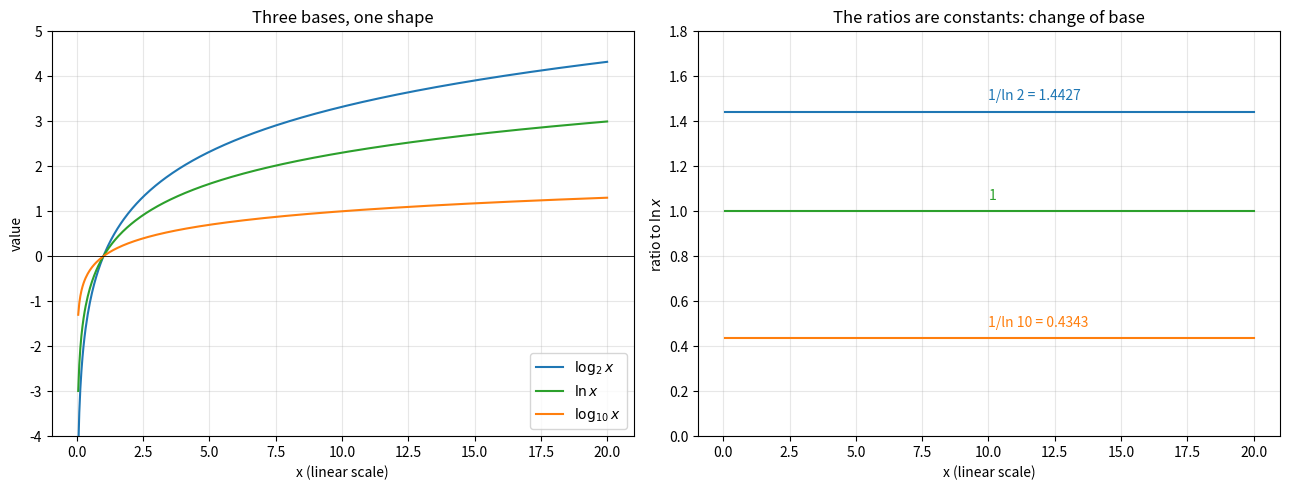
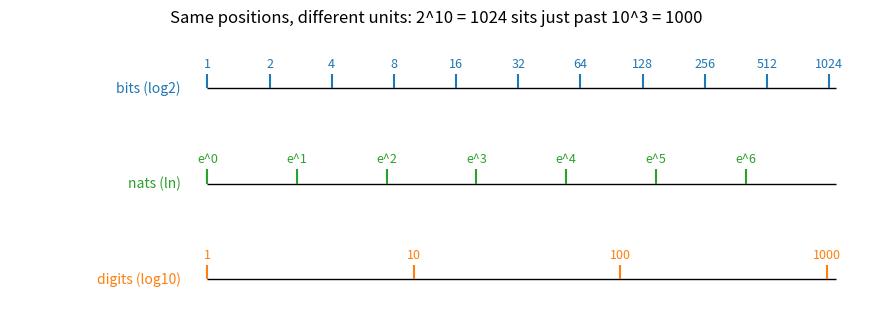
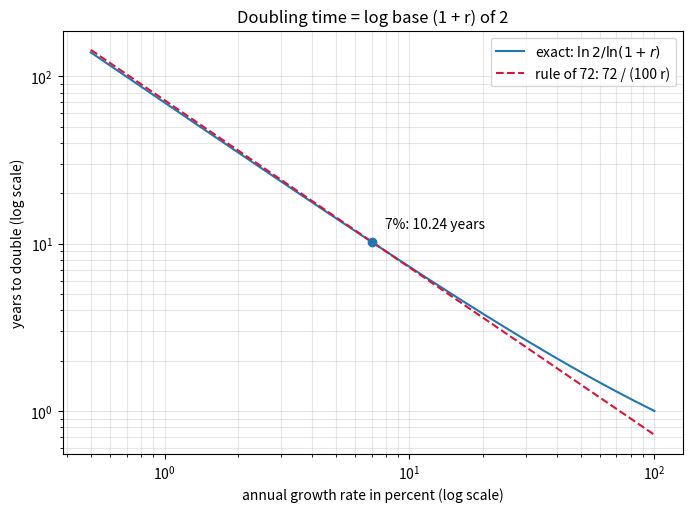

Python code for these plots, in order:
import math


def log_base(x, base):
    # change of base: everything from the natural log
    return math.log(x) / math.log(base)


cases = [(5_000_000, 2), (2, 1.07), (200, 5), (0.001, 10), (8, 0.5)]
for x, base in cases:
    ours = log_base(x, base)
    via_log10 = math.log10(x) / math.log10(base)
    print(f"log_{base}({x}) = {ours:.10f}   via log10: {via_log10:.10f}   math.log(x, b): {math.log(x, base):.10f}")

print()
print("bits needed for offsets into 5,000,000 bytes:", math.ceil(math.log2(5_000_000)))
print("2**22 =", 2**22, "  2**23 =", 2**23)

import math

print("math.log(1000, 10) =", math.log(1000, 10))
print("math.log10(1000)   =", math.log10(1000))
print("math.log(125, 5)   =", math.log(125, 5))
print()

print(f"{'n':>8} {'floor(math.log(n,10))+1':>24} {'floor(log10(n))+1':>18} {'len(str(n))':>12}")
for n in [999, 1000, 10**5, 10**6]:
    digits_two_arg = math.floor(math.log(n, 10)) + 1
    digits_log10 = math.floor(math.log10(n)) + 1
    print(f"{n:>8} {digits_two_arg:>24} {digits_log10:>18} {len(str(n)):>12}")

print()
print("compare with a tolerance:", math.isclose(math.log(1000, 10), 3))
print("exact integer tools: (10**6).bit_length() =", (10**6).bit_length(), "  len(str(10**6)) =", len(str(10**6)))

import math

for x in [3720, 3.72, 0.0372, 250_000, 0.0025]:
    log_value = math.log10(x)
    characteristic = math.floor(log_value)
    mantissa = log_value - characteristic
    leading_digits = 10**mantissa
    print(f"x = {x:>9}: log10 x = {log_value:8.5f} = {characteristic:>2} + {mantissa:.5f}   (10**mantissa = {leading_digits:.4f})")

import math

import sympy as sp

pairs = [(2, "2", 8, "8"), (9, "9", 27, "27"), (10, "10", math.e, "e"), (1.07, "1.07", 2, "2")]
for a, a_name, b, b_name in pairs:
    product = math.log(a, b) * math.log(b, a)
    print(f"log_{b_name}({a_name}) * log_{a_name}({b_name}) = {product:.15f}   isclose to 1: {math.isclose(product, 1)}")

# Chain log_2 3 * log_3 4 * ... * log_63 64 = log_2 64 = 6
chain_product = 1.0
for k in range(2, 64):
    chain_product *= math.log(k + 1, k)
print("chain product:", chain_product, " isclose to 6:", math.isclose(chain_product, 6))

a, b, c = sp.symbols("a b c", positive=True)
print("sympy, reciprocal:", sp.simplify(sp.log(a, b) * sp.log(b, a)))
print("sympy, chain:     ", sp.simplify(sp.log(b, a) * sp.log(c, b)), "= log_a c")

import math

print(f"{'rate':>6} {'exact years':>12} {'rule of 72':>11} {'rule of 70':>11} {'continuous ln2/r':>17}")
for rate in [0.01, 0.02, 0.05, 0.07, 0.10, 0.20]:
    exact_years = math.log(2) / math.log1p(rate)
    print(f"{rate:>6.0%} {exact_years:>12.2f} {72 / (100 * rate):>11.2f} {70 / (100 * rate):>11.2f} {math.log(2) / rate:>17.2f}")

import math

import matplotlib.pyplot as plt
import numpy as np

x_values = np.linspace(0.05, 20, 500)
curves = [("$\\log_2 x$", np.log2, "tab:blue"), ("$\\ln x$", np.log, "tab:green"), ("$\\log_{10} x$", np.log10, "tab:orange")]

fig, (ax_curves, ax_ratio) = plt.subplots(1, 2, figsize=(13, 5))
for label, function, colour in curves:
    ax_curves.plot(x_values, function(x_values), color=colour, label=label)
ax_curves.axhline(0, color="black", linewidth=0.6)
ax_curves.set_xlabel("x (linear scale)")
ax_curves.set_ylabel("value")
ax_curves.set_ylim(-4, 5)
ax_curves.grid(True, alpha=0.3)
ax_curves.legend(loc="lower right")
ax_curves.set_title("Three bases, one shape")

ratio_x = x_values[np.abs(x_values - 1) > 0.05]   # avoid 0/0 at x = 1
for label, function, colour in curves:
    ax_ratio.plot(ratio_x, function(ratio_x) / np.log(ratio_x), color=colour, label=label + r" / $\ln x$")
ax_ratio.text(10, 1 / math.log(2) + 0.05, f"1/ln 2 = {1 / math.log(2):.4f}", color="tab:blue")
ax_ratio.text(10, 1 + 0.05, "1", color="tab:green")
ax_ratio.text(10, 1 / math.log(10) + 0.05, f"1/ln 10 = {1 / math.log(10):.4f}", color="tab:orange")
ax_ratio.set_ylim(0, 1.8)
ax_ratio.set_xlabel("x (linear scale)")
ax_ratio.set_ylabel(r"ratio to $\ln x$")
ax_ratio.grid(True, alpha=0.3)
ax_ratio.set_title("The ratios are constants: change of base")
plt.tight_layout()
plt.show()

import math

import matplotlib.pyplot as plt
import numpy as np

fig, ax = plt.subplots(figsize=(11, 3.6))
x_max = 1100
ax.hlines([2, 1, 0], 0, math.log(x_max), color="black", linewidth=1)

for power in range(0, 11):
    position = power * math.log(2)
    ax.vlines(position, 2, 2.15, color="tab:blue")
    ax.text(position, 2.22, f"{2**power}", ha="center", fontsize=9, color="tab:blue")
for nats in range(0, 7):
    ax.vlines(nats, 1, 1.15, color="tab:green")
    ax.text(nats, 1.22, f"e^{nats}", ha="center", fontsize=9, color="tab:green")
for power in range(0, 4):
    position = power * math.log(10)
    ax.vlines(position, 0, 0.15, color="tab:orange")
    ax.text(position, 0.22, f"{10**power}", ha="center", fontsize=9, color="tab:orange")

ax.text(-0.3, 2, "bits (log2)", ha="right", va="center", color="tab:blue")
ax.text(-0.3, 1, "nats (ln)", ha="right", va="center", color="tab:green")
ax.text(-0.3, 0, "digits (log10)", ha="right", va="center", color="tab:orange")
ax.set_xlim(-2.2, math.log(x_max) + 0.3)
ax.set_ylim(-0.3, 2.6)
ax.axis("off")
ax.set_title("Same positions, different units: 2^10 = 1024 sits just past 10^3 = 1000")
plt.show()

import matplotlib.pyplot as plt
import numpy as np

rates = np.logspace(np.log10(0.005), np.log10(1.0), 300)
exact_years = np.log(2) / np.log1p(rates)
rule_of_72 = 72 / (100 * rates)

fig, ax = plt.subplots(figsize=(8, 5.5))
ax.plot(rates * 100, exact_years, color="tab:blue", label=r"exact: $\ln 2 / \ln(1 + r)$")
ax.plot(rates * 100, rule_of_72, "--", color="crimson", label="rule of 72: 72 / (100 r)")
ax.plot(7, np.log(2) / np.log(1.07), "o", color="tab:blue")
ax.annotate("7%: 10.24 years", (7, np.log(2) / np.log(1.07)), textcoords="offset points", xytext=(10, 10))
ax.set_xscale("log")
ax.set_yscale("log")
ax.grid(True, which="both", alpha=0.3)
ax.set_xlabel("annual growth rate in percent (log scale)")
ax.set_ylabel("years to double (log scale)")
ax.legend()
ax.set_title("Doubling time = log base (1 + r) of 2")
plt.show()

import math

print("Ex 1:", round(math.log(50) / math.log(3), 4), round(math.log(10) / math.log(1.5), 4), round(math.log(7) / math.log(0.2), 4))
print("Ex 2:", round(math.log(8, 4) * math.log(4, 8), 12), round(math.log(5, 3) * math.log(9, 5), 12), math.log10(64) / math.log10(4))
print("Ex 3:", round(math.log10(6.02e23), 5), round(math.log10(0.000602), 5))
print("Ex 4:", round(12 * math.log2(10), 4), "->", math.ceil(12 * math.log2(10)), "comparisons")
doubling_hours = math.log(2) / math.log(1.15)
thousandfold_hours = math.log(1000) / math.log(1.15)
print("Ex 5:", round(doubling_hours, 2), round(thousandfold_hours, 2), "ratio", round(thousandfold_hours / doubling_hours, 4))
print("Ex 6:", 4 ** math.log2(9), 9 ** math.log2(4))
print("Ex 7:", math.log(10, 100), math.log(8, math.sqrt(2)), math.log(27, 1 / 9))
print("Ex 8:", round(8000 * math.log(2), 1), "nats,", round(8000 * math.log10(2), 1), "digits")

failures_two_arg = [n for n in range(1, 10**6 + 1) if math.floor(math.log(n, 10)) + 1 != len(str(n))]
failures_log10 = [n for n in range(1, 10**6 + 1) if math.floor(math.log10(n)) + 1 != len(str(n))]
print("Ex 9: failures with math.log(n, 10):", failures_two_arg)
print("      failures with math.log10(n):  ", failures_log10)
